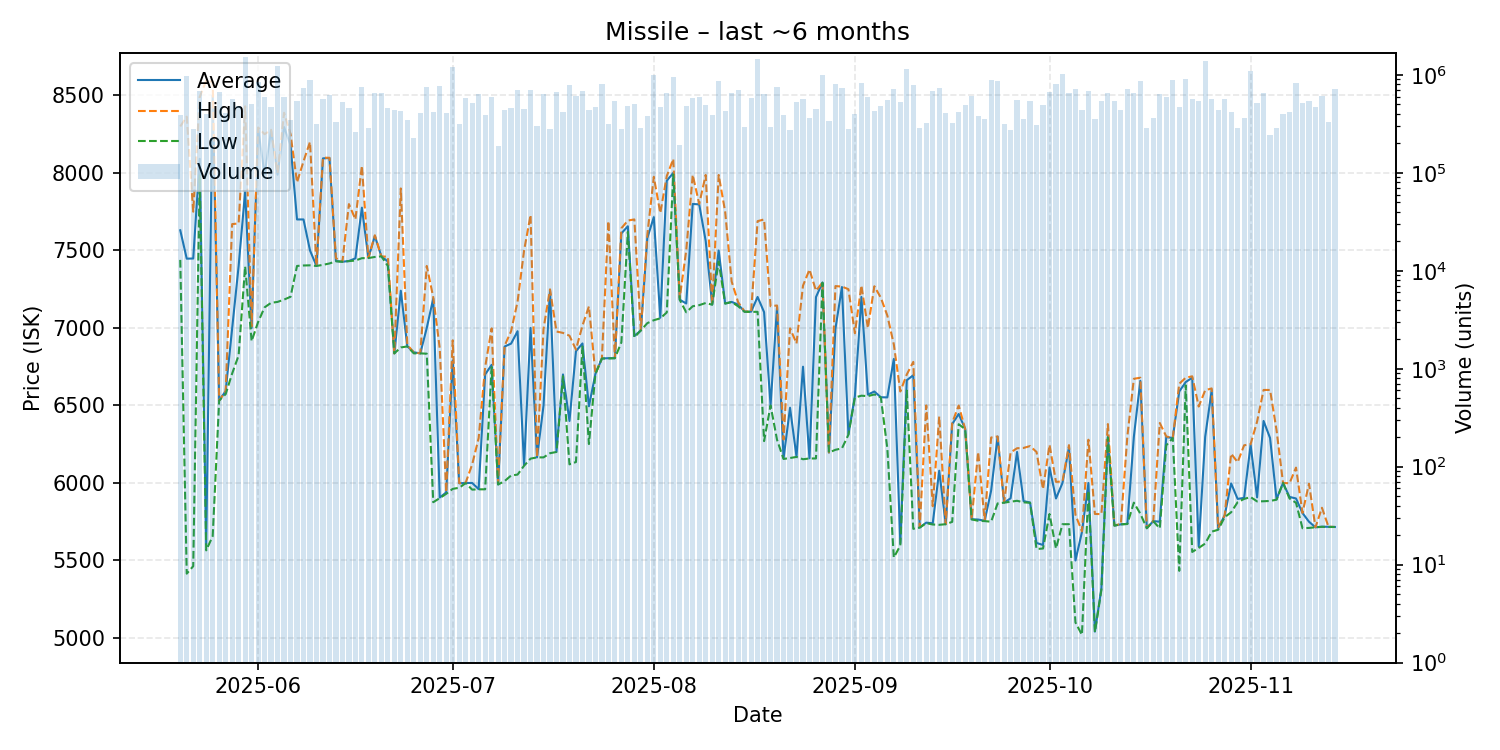

The data file committed next to this chart (first rows):
date, average, highest, lowest, order_count, volume
2025-05-20, 7630, 8300, 7439, 47, 392907
2025-05-21, 7447, 8363, 5415, 73, 978093
2025-05-22, 7448, 7750, 5463, 32, 279131
2025-05-23, 8091, 8490, 7983, 57, 679419
2025-05-24, 5606, 8595, 5565, 33, 394926
2025-05-25, 8499, 8588, 5657, 17, 223901
2025-05-26, 6532, 6532, 6532, 36, 663009
2025-05-27, 6593, 6593, 6573, 30, 405592
2025-05-28, 7000, 7670, 6706, 43, 572342
2025-05-29, 7400, 7674, 6823, 47, 483255
2025-05-30, 7880, 8430, 7397, 85, 1505299
2025-05-31, 7000, 7010, 6915, 44, 497893
2025-06-01, 8286, 8293, 7038, 52, 835531
2025-06-02, 7990, 8250, 7133, 57, 598881
2025-06-03, 8273, 8278, 7162, 46, 474203
2025-06-04, 7989, 8000, 7168, 69, 1244242
2025-06-05, 8296, 8388, 7183, 34, 589747
2025-06-06, 8179, 8250, 7201, 39, 346492
2025-06-07, 7700, 7939, 7400, 42, 538955
2025-06-08, 7700, 8075, 7403, 66, 728134
2025-06-09, 7500, 8200, 7404, 61, 879809
2025-06-10, 7400, 7400, 7400, 27, 314247
2025-06-11, 8094, 8098, 7407, 35, 564616
2025-06-12, 8096, 8098, 7416, 36, 628509
2025-06-13, 7432, 7450, 7430, 33, 330813
2025-06-14, 7427, 7428, 7427, 29, 526400
2025-06-15, 7432, 7799, 7431, 39, 455388
2025-06-16, 7449, 7700, 7435, 28, 260668
2025-06-17, 7776, 8046, 7450, 50, 759928
2025-06-18, 7452, 7453, 7451, 26, 283530
2025-06-19, 7593, 7598, 7458, 52, 647520
2025-06-20, 7462, 7462, 7462, 44, 656546
2025-06-21, 7429, 7459, 7400, 40, 461492
2025-06-22, 6836, 6836, 6836, 38, 432919
2025-06-23, 7240, 7900, 6874, 53, 431967
2025-06-24, 6882, 6890, 6881, 29, 349332
2025-06-25, 6843, 6843, 6836, 23, 226461
2025-06-26, 6836, 6836, 6836, 36, 409640
2025-06-27, 7000, 7400, 6834, 52, 751812
2025-06-28, 7190, 7198, 5876, 40, 421005
2025-06-29, 5906, 6869, 5902, 38, 765248
2025-06-30, 5939, 5940, 5930, 34, 412075
2025-07-01, 6790, 6920, 5962, 62, 1198630
2025-07-02, 5998, 5999, 5969, 23, 312807
2025-07-03, 6000, 6002, 5999, 49, 580176
2025-07-04, 6000, 6119, 5957, 45, 518910
2025-07-05, 5960, 6290, 5959, 51, 639480
2025-07-06, 6700, 6747, 5959, 33, 388354
2025-07-07, 6762, 6997, 6747, 41, 590067
2025-07-08, 5991, 5999, 5990, 24, 187983
2025-07-09, 6880, 6885, 6012, 29, 438506
2025-07-10, 6899, 6979, 6048, 49, 457604
2025-07-11, 6979, 7170, 6054, 57, 699576
2025-07-12, 6115, 7499, 6111, 30, 442724
2025-07-13, 7000, 7728, 6157, 46, 691876
2025-07-14, 6165, 6166, 6165, 27, 302313
2025-07-15, 6499, 6995, 6165, 47, 642647
2025-07-16, 7243, 7249, 6192, 26, 279223
2025-07-17, 6204, 6977, 6200, 49, 665074
2025-07-18, 6700, 6968, 6689, 33, 420864
... 119 more rows
